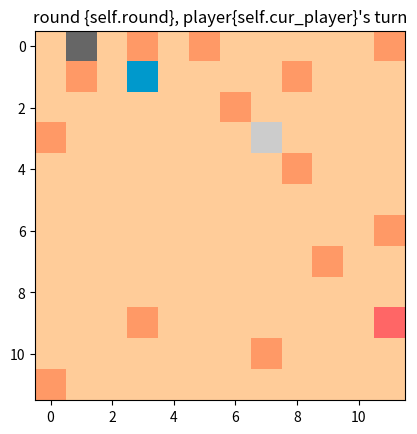

This chart was generated by the following Python code:
import numpy as np
import matplotlib.pyplot as plt
from matplotlib import colors
import random


class Emulator(object):
    __COLOR_MAP = colors.ListedColormap(['#FFCC99', '#FF9966', '#99CCCC', '#0099CC', '#FF6666', '#CCCCCC', '#666666'])
    __NORM = colors.BoundaryNorm([0, 1, 2, 3, 4, 5, 6, 7], __COLOR_MAP.N)

    @staticmethod
    def map_initializer(p):
        return np.random.choice(2, size=(12, 12), p=(1 - p, p)).astype(np.int32)

    def __init__(self, map_=None, p=0.15, round_=1, players=None):
        if not map_:
            map_ = self.map_initializer(p)
        self.map = map_
        if not players:
            players = self.generate_players()
        self.players = players
        self.props = {}
        self.cur_player = 0
        self.round = round_
        self.count = 0
        self.gas = np.zeros((12, 12), dtype=np.int32)
        self.__update_gas()
        self.__update_props()
        self.is_done = False

    def display(self):
        graph = self.map.copy()
        graph[(self.gas != 0) & (self.map == 0)] = 2
        for player_name, player_pos in self.players.items():
            if player_name == 0:
                graph[player_pos[0], player_pos[1]] = 3
            if player_name == 1:
                graph[player_pos[0], player_pos[1]] = 4

        for prop_name, prop_pos in self.props.items():
            if prop_name == 0:
                graph[prop_pos[0], prop_pos[1]] = 5
            if prop_name == 1:
                graph[prop_pos[0], prop_pos[1]] = 6

        plt.imshow(graph, cmap=self.__COLOR_MAP, norm=self.__NORM)
        plt.title('round {self.round}, player{self.cur_player}\'s turn')
        plt.show()

    def generate_players(self):
        players = {0: (0, 0), 1: (11, 11)}
        for i in range(2):
            while True:
                r_pos = random.randint(0, 11)
                c_pos = random.randint(0, 11)
                if self.map[r_pos][c_pos] == 0 and self.is_valid_wall(r_pos, c_pos) and (players[1 - i][0] != r_pos or players[1 - i][1] != c_pos):
                    players[i] = (r_pos, c_pos)
                    break
        return players

    def __update_gas(self):
        radius = 6 - self.round // 5
        self.gas[:, :] = 1
        self.gas[6 - radius: 6 + radius, 6 - radius: 6 + radius] = 0

    def __update_props(self):
        if self.round % 5 != 1:
            self.props = {}
            return
        self.props = {0: (0, 0), 1: (0, 0)}
        for i in range(2):
            while True:
                r_pos = random.randint(0, 11)
                c_pos = random.randint(0, 11)
                if self.map[r_pos][c_pos] == 0 and \
                        self.is_valid_wall(r_pos, c_pos) and \
                        (self.players[self.cur_player][0] != r_pos or self.players[self.cur_player][1] != c_pos) and \
                        (self.players[1 - self.cur_player][0] != r_pos or self.players[1 - self.cur_player][
                            1] != c_pos) and \
                        (self.props[1 - i][0] != r_pos or self.props[1 - i][1] != c_pos):
                    self.props[i] = (r_pos, c_pos)
                    break

    def __update(self):
        # update count
        self.count += 1

        # update round
        if self.count % 2 == 0:
            self.round += 1

        if self.round == 30 and self.count % 2:
            self.is_done = True

        # update gas_map
        self.__update_gas()

        # update player status
        self.cur_player = 1 - self.cur_player

        # update props status
        self.__update_props()

    def update_player_pos(self, player_pos):
        self.players[self.cur_player] = player_pos

    def get_state(self):
        return {"map": self.map, "gas_map": self.gas, "props": self.props, "players": self.players,
                "cur_player": self.cur_player, "round": self.round, "is_done": self.is_done}

    def next(self, moves):
        # init end_step and enemy_pos
        enemy_pos = self.players[1-self.cur_player]

        path = set()
        is_break = False
        last_step = self.players[self.cur_player]

        # print(last_step, enemy_pos)

        for step in moves:    # moves = {(0,1),(1,2),...}
            # judge step out of board
            if step[0] < 0 or step[1] < 0 or step[0] >= 12 or step[1] >= 12:
                #print("step out of board")
                is_break = True
                break

            # judge step coincide with walls
            if self.map[step[0]][step[1]] == 1:
                #print("step coincide with walls")
                is_break = True
                break

            # judge step repeat
            if step in path:
                #print("step repeat")
                is_break = True
                break

            # judge step coincide with enemy
            if step[0] == enemy_pos[0] and step[1] == enemy_pos[1]:
                #print("step coincide with enemy")
                is_break = True
                break

            # judge step not continuous
            d = (step[0]-last_step[0], step[1]-last_step[1])
            if abs(d[0]) > 1 and abs(d[1]) > 1:
                #print("step not continuous")
                is_break = True
                break

            path.add(step)
            last_step = step

        # record end_step
        #if not is_break:
        self.players[self.cur_player] = (moves[-1][0], moves[-1][1])

        # update state
        self.__update()

    def is_valid_wall(self, r_pos, c_pos):
        adj = self.get_adj(r_pos, c_pos)
        return len(adj) >= 2

    def get_adj(self, r_pos, c_pos):
        adj = []
        for i in range(-1, 2):
            new_r = r_pos + i
            if new_r < 0 or new_r >= 12:
                continue
            for j in range(-1, 2):
                if i == 0 and j == 0:
                    continue
                new_c = c_pos + j
                if new_c < 0 or new_c >= 12:
                    continue
                if self.map[new_r][new_c] == 0:
                    adj.append((new_r, new_c))
        return adj


if __name__ == '__main__':
    emulator = Emulator(p=0.1, round_=1)
    emulator.display()
